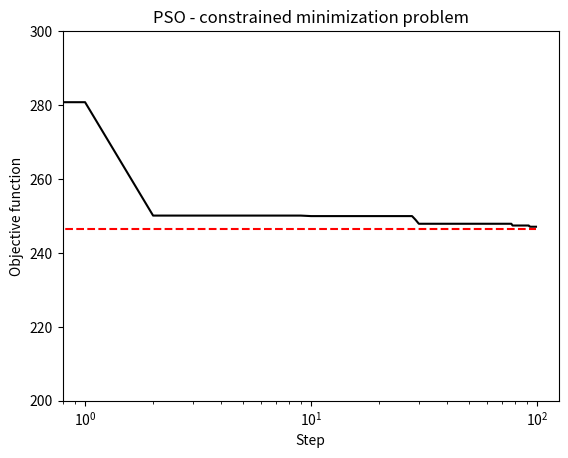

Generate this figure with matplotlib:
import numpy as np
import random
import matplotlib.pyplot as plt


# The following Particle Swarm Optimization (PSO) algorithm will 
# find the solution for the following problem:
# min f2(x0 ,x1) s.t. x0=<5 & x1>=2, where f2(x0, x1) = (x0-6)**2 + (x1-0.5)**6 + 100*x1 + 10*x0


# We use the barrier method to handle the inequality constraints.
def func(x0,x1):
    f0 = 1e100 if x0>5 else 0
    f1 = 1e100 if x1<2 else 0
    f2= (x0-6)**2 + (x1-0.5)**6 + 100*x1 + 10*x0
    return f0+f1+f2


numberPar = 40  # number of particles
NumItr = 100    # number of iterations
wMax = 0.2      # max of inertia weight
wMin = 0.05     # min of inertia weight

# The chance of reaching the global optimum (here global minimum) increases for smaller values of w.

# initialization
X = np.zeros((numberPar, 2))
V = np.zeros((numberPar, 2))
Objective = np.zeros((numberPar,))
Pbest = np.zeros((numberPar, 2))

for i in range(numberPar):
    # we need to make sure that the initial values are in the feasible set.
    x0New = 4.5*np.random.rand()
    x1New = 2+np.random.rand()
    X[i,:] = np.array([x0New, x1New])
    V[i,:] = np.random.rand(2)
    Objective[i] = func(X[i,0], X[i,1])
    Pbest[i,:] = X[i,:]
Gbest = X[np.argmin(Objective),:] 



# the main loop for the pso algorithm
t = 0 
c1 = 1     # individual-cognition parameter
c2 = 1     # social learning parameter
obj = []
while t<NumItr:
    w = wMax - ((wMax-wMin)*t/NumItr)
    for i in range(numberPar):
        # updating the velocity and the position
        r1 = random.random()
        r2 = random.random()
        oldV = X[i,:]
        oldX = V[i,:]
        newV0 = w*oldV[0] + c1*r1*(Pbest[i,0] - oldX[0]) + c2*r2*(Gbest[0] - oldX[0])
        newV1 = w*oldV[1] + c1*r1*(Pbest[i,1] - oldX[1]) + c2*r2*(Gbest[1] - oldX[1])

        newX0 = oldX[0] + newV0
        newX1 = oldX[1] + newV1

        X[i,:] = np.array([newX0, newX1])
        V[i,:] = np.array([newV0,newV1])

        # updating the best position for i'th particle
        if func(Pbest[i,0], Pbest[i,1])>func(newX0,newX1):
            Pbest[i,:] = np.array([newX0,newX1])

        # updating the best position for all particles
        if func(Gbest[0], Gbest[1])>func(newX0,newX1):
            Gbest = np.array([newX0,newX1])
        
    obj.append(func(Gbest[0], Gbest[1]))

    t = t+1

# x0 = 1 and x1 = 2 are the optimla points. 
# Let's compare the result obtained from PSO with that by the analytical approach.
print('Gbest = ',Gbest)
print('min f2(x0,x1) st. x0<5, x1>2 = ', func(Gbest[0],Gbest[1]))
print('Accuracy of the algorithm [%] = ', ((func(Gbest[0],Gbest[1])-func(1,2))/func(1,2))*100)

# plot the result for each iteration
plt.plot(range(NumItr), obj, 'k-')
plt.plot(range(NumItr), func(1,2)*np.ones((NumItr,)), 'r--')
plt.ylim(200, 300)
plt.xscale("log")
plt.xlabel('Step')
plt.ylabel('Objective function')
plt.title('PSO - constrained minimization problem')
plt.show()
